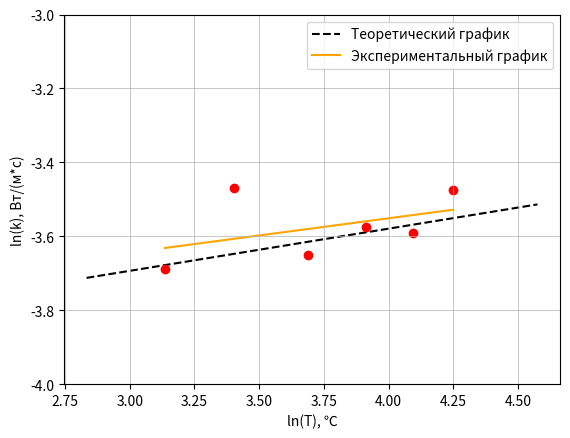

The script that saved this image:
import numpy as np
import matplotlib.pyplot as plt

k = np.log(np.array([0.025, 0.0311, 0.026, 0.028, 0.0276, 0.031]))
T = np.log(np.array([23, 30, 40, 50, 60, 70]))

k_t = np.log(np.array([0.02485, 0.02553, 0.02621, 0.02836, 0.03026]))
T_t = np.log(np.array([17, 27, 37, 67, 97]))

sr_T = sum(T)/6
sr_R = sum(k)/6
sr_TR = sum(T*k)/6
sr_T_kv = sum(T**2)/6
sr_kv_T = sr_T**2
sr_R_kv = sum(k**2)/6
sr_kv_R = sr_R**2
k1 = (sr_TR - sr_T*sr_R)/(sr_T_kv - sr_kv_T)
sigma_angle = (1/(6**0.5))*(((sr_R_kv - sr_kv_R)/(sr_T_kv - sr_kv_T) - k1**2)**0.5)
print(k1, sigma_angle)

fig, ax = plt.subplots()

t = np.polyfit(T, k, 1)
f = np.poly1d(t)
print(f)

t1 = np.polyfit(T_t, k_t, 1)
f1 = np.poly1d(t1)
print(f1)

#ax.scatter(T, k, c="r", zorder = 1)
ax.plot(T_t, f1(T_t), linestyle='--', alpha = 1,
         color = 'black', ms=5, zorder = 0, label = "Теоретический график")

ax.scatter(T, k, c="r", zorder = 1)
ax.plot(T, f(T), linestyle='-', alpha = 1,
         color = 'orange', ms=5, zorder = 0, label = "Экспериментальный график")
ax.set_ylim(-4, -3)
ax.grid(linewidth = 0.5)

plt.ylabel('ln(k), Вт/(м*с)', fontsize=10)
plt.xlabel('ln(T), ℃', fontsize=10)
plt.legend()
plt.savefig("График зависимости ln(k) от ln(T)", dpi=600)

plt.show()